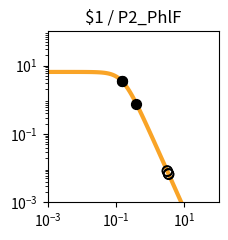

Write the Python code that produced this figure. (Note: this script raises an exception after producing the figure.)
import matplotlib.pyplot as plt
import matplotlib.ticker as ticker
import numpy as np

fig, ax = plt.subplots(figsize=(2.5,2.5))

plt.xlim(1.000000e-03, 1.000000e+02)
plt.ylim(1.000000e-03, 1.000000e+02)

x = np.array([1.000000e-03,1.122018e-03,1.258925e-03,1.412538e-03,1.584893e-03,1.778279e-03,1.995262e-03,2.238721e-03,2.511886e-03,2.818383e-03,3.162278e-03,3.548134e-03,3.981072e-03,4.466836e-03,5.011872e-03,5.623413e-03,6.309573e-03,7.079458e-03,7.943282e-03,8.912509e-03,1.000000e-02,1.122018e-02,1.258925e-02,1.412538e-02,1.584893e-02,1.778279e-02,1.995262e-02,2.238721e-02,2.511886e-02,2.818383e-02,3.162278e-02,3.548134e-02,3.981072e-02,4.466836e-02,5.011872e-02,5.623413e-02,6.309573e-02,7.079458e-02,7.943282e-02,8.912509e-02,1.000000e-01,1.122018e-01,1.258925e-01,1.412538e-01,1.584893e-01,1.778279e-01,1.995262e-01,2.238721e-01,2.511886e-01,2.818383e-01,3.162278e-01,3.548134e-01,3.981072e-01,4.466836e-01,5.011872e-01,5.623413e-01,6.309573e-01,7.079458e-01,7.943282e-01,8.912509e-01,1.000000e+00,1.122018e+00,1.258925e+00,1.412538e+00,1.584893e+00,1.778279e+00,1.995262e+00,2.238721e+00,2.511886e+00,2.818383e+00,3.162278e+00,3.548134e+00,3.981072e+00,4.466836e+00,5.011872e+00,5.623413e+00,6.309573e+00,7.079458e+00,7.943282e+00,8.912509e+00,1.000000e+01,1.122018e+01,1.258925e+01,1.412538e+01,1.584893e+01,1.778279e+01,1.995262e+01,2.238721e+01,2.511886e+01,2.818383e+01,3.162278e+01,3.548134e+01,3.981072e+01,4.466836e+01,5.011872e+01,5.623413e+01,6.309573e+01,7.079458e+01,7.943282e+01,8.912509e+01,1.000000e+02,])
y = np.array([6.504924e+00,6.504901e+00,6.504872e+00,6.504835e+00,6.504786e+00,6.504723e+00,6.504642e+00,6.504537e+00,6.504401e+00,6.504225e+00,6.503998e+00,6.503703e+00,6.503322e+00,6.502830e+00,6.502192e+00,6.501368e+00,6.500302e+00,6.498923e+00,6.497140e+00,6.494835e+00,6.491855e+00,6.488004e+00,6.483028e+00,6.476602e+00,6.468308e+00,6.457608e+00,6.443818e+00,6.426063e+00,6.403239e+00,6.373948e+00,6.336450e+00,6.288585e+00,6.227724e+00,6.150710e+00,6.053856e+00,5.932986e+00,5.783592e+00,5.601124e+00,5.381470e+00,5.121621e+00,4.820487e+00,4.479722e+00,4.104353e+00,3.702930e+00,3.287010e+00,2.869959e+00,2.465285e+00,2.084943e+00,1.738035e+00,1.430171e+00,1.163529e+00,9.374175e-01,7.490845e-01,5.945482e-01,4.692935e-01,3.687800e-01,2.887645e-01,2.254724e-01,1.756608e-01,1.366142e-01,1.061015e-01,8.231576e-02,6.380909e-02,4.943117e-02,3.827374e-02,2.962316e-02,2.292085e-02,1.773080e-02,1.371346e-02,1.060486e-02,8.200039e-03,6.340014e-03,4.901583e-03,3.789314e-03,2.929329e-03,2.264449e-03,1.750438e-03,1.353080e-03,1.045909e-03,8.084622e-04,6.249165e-04,4.830382e-04,3.733694e-04,2.885987e-04,2.230739e-04,1.724258e-04,1.332769e-04,1.030165e-04,7.962664e-05,6.154738e-05,4.757300e-05,3.677149e-05,2.842247e-05,2.196910e-05,1.698097e-05,1.312541e-05,1.014526e-05,7.841753e-06,6.061265e-06,4.685041e-06,3.621291e-06,])
c = "#f9a427"

hi_x = np.array([1.514211e-01,3.972134e-01,1.513340e-01,])
hi_y = np.array([3.452728e+00,7.524236e-01,3.454814e+00,])
lo_x = np.array([3.189932e+00,3.495289e+00,3.435332e+00,3.129715e+00,3.419961e+00,])
lo_y = np.array([8.042064e-03,6.556230e-03,6.814696e-03,8.391870e-03,6.883331e-03,])

plt.loglog(x,y,lw=3,color=c)
plt.scatter(hi_x,hi_y,marker='o',s=50,color='black',zorder=10)
plt.scatter(lo_x,lo_y,marker='o',s=50,edgecolors='black',color='none',zorder=10)

plt.title("$1 / P2_PhlF")

ax.xaxis.set_major_locator(ticker.LogLocator(numticks=3))
ax.yaxis.set_major_locator(ticker.LogLocator(numticks=3))

ax.set_aspect('equal')
plt.tight_layout()

plt.savefig("/home/<user>/output/response_plot_$1_P2_PhlF.png", bbox_inches='tight')
